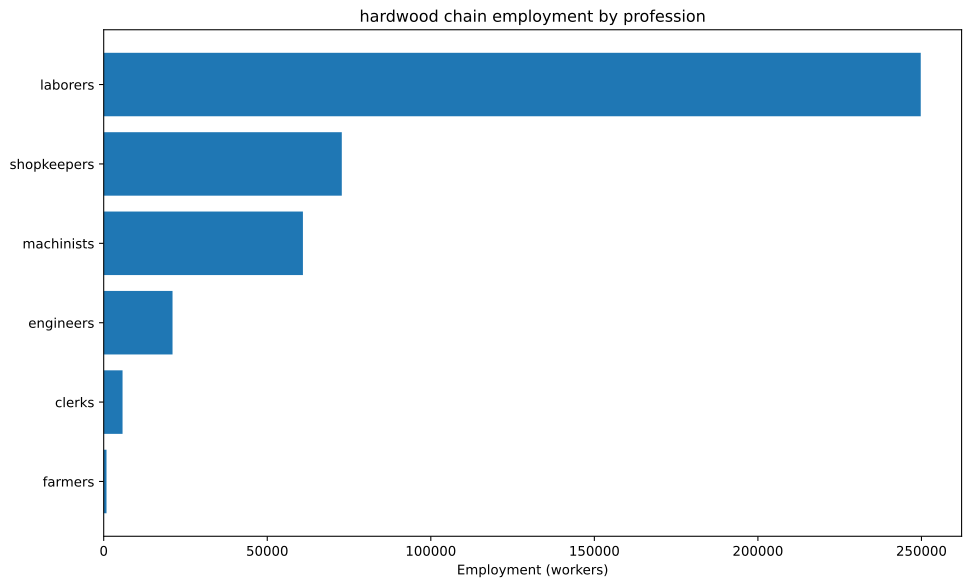

Data behind this chart, as committed beside it:
config, building, profession, employment
building_tooling_workshop+pm_rubber_grip…, building_tooling_workshop, engineers, 1862
building_tooling_workshop+pm_rubber_grip…, building_tooling_workshop, laborers, 3723
building_tooling_workshop+pm_rubber_grip…, building_tooling_workshop, machinists, 3723
building_tooling_workshop+pm_rubber_grip…, building_tooling_workshop, shopkeepers, 1862
building_paper_mill+pm_bleached_paper+pm…, building_paper_mill, engineers, 97.34
building_paper_mill+pm_bleached_paper+pm…, building_paper_mill, laborers, 194.7
building_paper_mill+pm_bleached_paper+pm…, building_paper_mill, machinists, 194.7
building_paper_mill+pm_bleached_paper+pm…, building_paper_mill, shopkeepers, 97.34
building_chemical_plant+pm_improved_fert…, building_chemical_plant, engineers, 237
building_chemical_plant+pm_improved_fert…, building_chemical_plant, laborers, 473.9
building_chemical_plant+pm_improved_fert…, building_chemical_plant, machinists, 355.5
building_chemical_plant+pm_improved_fert…, building_chemical_plant, shopkeepers, 118.5
building_explosives_factory+pm_brine_ele…, building_explosives_factory, engineers, 973.4
building_explosives_factory+pm_brine_ele…, building_explosives_factory, laborers, 648.9
building_explosives_factory+pm_brine_ele…, building_explosives_factory, machinists, 648.9
building_explosives_factory+pm_brine_ele…, building_explosives_factory, shopkeepers, 324.5
building_synthetics_plant+pm_dye_product…, building_synthetics_plant, engineers, 48.67
building_synthetics_plant+pm_dye_product…, building_synthetics_plant, laborers, 24.33
building_synthetics_plant+pm_dye_product…, building_synthetics_plant, machinists, 36.5
building_synthetics_plant+pm_dye_product…, building_synthetics_plant, shopkeepers, 12.17
building_steel_mill+pm_electric_arc_proc…, building_steel_mill, engineers, 1752
building_steel_mill+pm_electric_arc_proc…, building_steel_mill, machinists, 2628
building_steel_mill+pm_electric_arc_proc…, building_steel_mill, shopkeepers, 876
building_motor_industry+pm_electric_engi…, building_motor_industry, engineers, 3778
building_motor_industry+pm_electric_engi…, building_motor_industry, laborers, 3778
building_motor_industry+pm_electric_engi…, building_motor_industry, machinists, 3778
building_motor_industry+pm_electric_engi…, building_motor_industry, shopkeepers, 1889
building_coal_mine+pm_diesel_pump_buildi…, building_coal_mine, engineers, 7353
building_coal_mine+pm_diesel_pump_buildi…, building_coal_mine, laborers, 1838
building_coal_mine+pm_diesel_pump_buildi…, building_coal_mine, machinists, 11030
building_coal_mine+pm_diesel_pump_buildi…, building_coal_mine, shopkeepers, 3677
building_iron_mine+pm_diesel_pump_buildi…, building_iron_mine, engineers, 2026
building_iron_mine+pm_diesel_pump_buildi…, building_iron_mine, laborers, 506.4
building_iron_mine+pm_diesel_pump_buildi…, building_iron_mine, machinists, 3039
building_iron_mine+pm_diesel_pump_buildi…, building_iron_mine, shopkeepers, 1013
building_sulfur_mine+pm_diesel_pump_buil…, building_sulfur_mine, engineers, 355
building_sulfur_mine+pm_diesel_pump_buil…, building_sulfur_mine, laborers, 88.75
building_sulfur_mine+pm_diesel_pump_buil…, building_sulfur_mine, machinists, 532.5
building_sulfur_mine+pm_diesel_pump_buil…, building_sulfur_mine, shopkeepers, 177.5
building_power_plant+pm_coal-fired_plant, building_power_plant, engineers, 1113
building_power_plant+pm_coal-fired_plant, building_power_plant, laborers, 2597
building_power_plant+pm_coal-fired_plant, building_power_plant, machinists, 3709
building_logging_camp+pm_simple_forestry…, building_logging_camp, laborers, 156033
building_logging_camp+pm_simple_forestry…, building_logging_camp, shopkeepers, 39008
building_logging_camp+pm_saw_mills+pm_in…, building_logging_camp, laborers, 70475
building_logging_camp+pm_saw_mills+pm_in…, building_logging_camp, machinists, 23492
building_logging_camp+pm_saw_mills+pm_in…, building_logging_camp, shopkeepers, 23492
building_rubber_plantation+automatic_irr…, building_rubber_plantation, farmers, 859.2
building_rubber_plantation+automatic_irr…, building_rubber_plantation, laborers, 1718
building_rubber_plantation+automatic_irr…, building_rubber_plantation, machinists, 286.4
building_oil_rig+pm_combustion_derricks+…, building_oil_rig, engineers, 486.7
building_oil_rig+pm_combustion_derricks+…, building_oil_rig, machinists, 730
building_oil_rig+pm_combustion_derricks+…, building_oil_rig, shopkeepers, 243.3
building_railway+pm_electric_trains_prin…, building_railway, clerks, 5762
building_railway+pm_electric_trains_prin…, building_railway, engineers, 960.4
building_railway+pm_electric_trains_prin…, building_railway, laborers, 7683
building_railway+pm_electric_trains_prin…, building_railway, machinists, 6723
